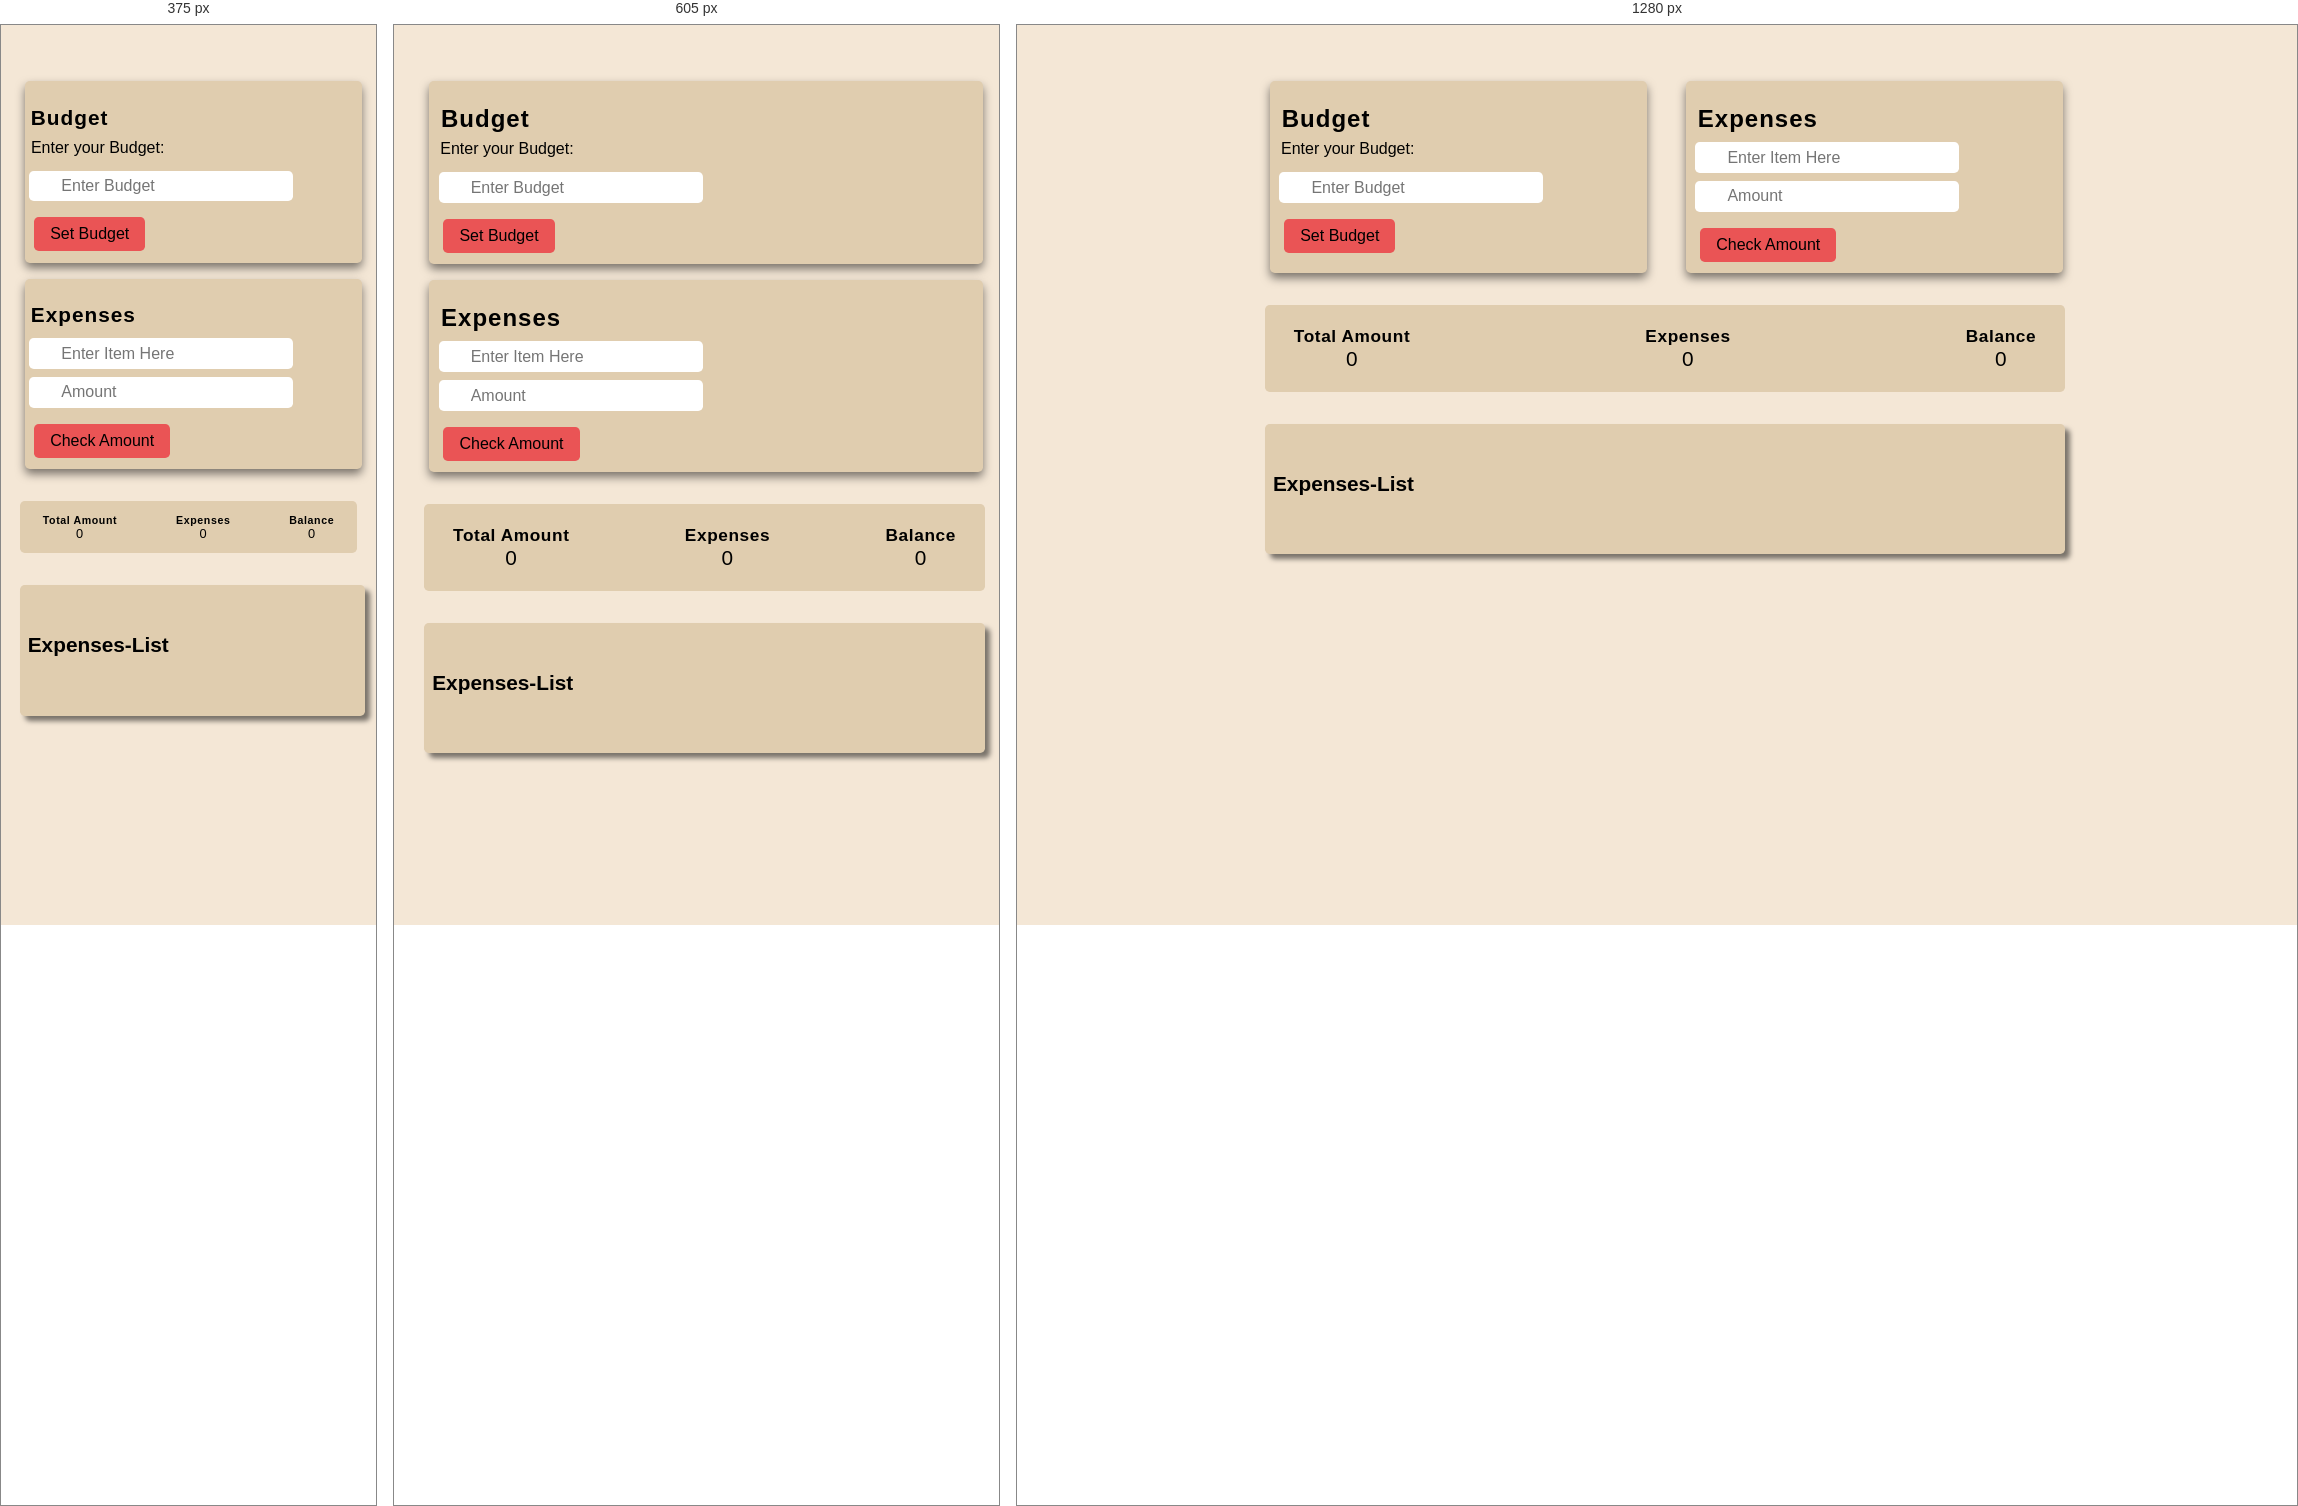
Rendered at 375 px, 605 px and 1280 px, left to right.

<!-- file: index.html -->
<!DOCTYPE html>
<html lang="en">
<head>
    <meta charset="UTF-8">
    <meta http-equiv="X-UA-Compatible" content="IE=edge">
    <meta name="viewport" content="width=device-width, initial-scale=1.0">
    <title>Budget App</title>
    <link rel="stylesheet" href="https://cdnjs.cloudflare.com/ajax/libs/font-awesome/6.3.0/css/all.min.css">
    <link rel="stylesheet" href="style.css">
</head>
<body>
    <section class="budget-app">
        <div class="wrapper">
            <div class="budget-container">
                    <h3>Budget</h3>
                    <p> Enter your Budget:</p>
                    <input type="number" class="field" placeholder="Enter Budget" id="budget">
                    <button class="budget-button" id="budgetbtn">
                        Set Budget
                    </button>
                </div>

                <div class="expenses-container">
                    <h3>Expenses</h3>
                    <input type="text" class="field" placeholder="Enter Item Here" id="expensesName">
                    <input type="number" class="field" placeholder="Amount" id="amount">
                    <button class="budget-button" id="amountbtn">
                        Check Amount
                    </button>
                </div>
            </div>
            <div class="total-expenses">
                <div class="total-wrapper">
                    <div>
                        <h5>Total Amount</h5>
                        <p id="budgetamount"> 0</p>
                    </div>
                    <div>
                        <h5>Expenses</h5>
                        <p id="amountExpenses"> 0</p>
                    </div>
                    <div>
                        <h5>Balance</h5>
                        <p id="balance"> 0</p>
                    </div>
                </div>
            </div>

            <div class="expenses-list">
                <h3>Expenses-List</h3>
                <div class="list-container" id="list"></div>
                <div class="list-container" id="list"></div>
            </div>
        </div>
    </section>

    <script src="index.js"></script>

</body>
</html>

/* @media block from style.css */
@media (max-width:710px) {
    .wrapper {
        display: grid;
        grid-template-columns: 1fr;
        gap: 1rem;
    }
    .budegt-app {
        padding-inline: 1rem;
        margin: 0 auto;
    }
}

/* @media block from style.css */
@media (max-width: 500px) {
    .budget-container h3, .expenses-container h3{
        font-size: 1.3em;
    }
    .expenses-container, .budget-container {
        padding: .7em 0;
        padding-left: .3em;
        padding-inline: 0;
    }
    .total-wrapper {
        font-size: .8em;
        padding-inline: 1.8em;
    }
    .total-expenses {
        padding-inline: 0;
    }
    .list-container {
        margin: auto 0;
       
    }
    .budegt-app {
        padding-inline: 1rem;
        margin: 0 ;
    }
    .expenses-list {
        padding-inline-end: 0;
    }
    
}